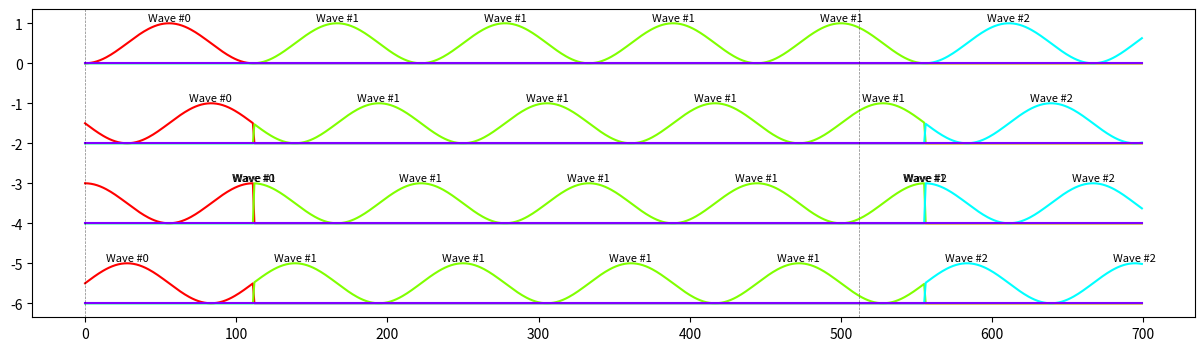

Python code for this plot:
import matplotlib.pyplot as plt
from matplotlib.colors import hsv_to_rgb
import numpy as np
import math

def process_phase_for_track(phase: float, track_idx: int, num_tracks: int):
    this_tracks_phase = phase - (track_idx / num_tracks)
    this_tracks_phase %= 1
    return this_tracks_phase

def hanning_osc(phase: float):
    phase = np.clip(phase, 0, 1)
    return 0.5 * (1 - np.cos(2 * np.pi * phase))

def new_color(color):
    # Assuming color is a tuple (h, s, v)
    return hsv_to_rgb(color)

def new_frequency(freq_min: float, freq_max: float):
    val = np.random.rand()
    # log scale
    return freq_min * (freq_max / freq_min) ** val

def waveform_transition_strategy_1(frequency_min: float = 0.001, frequency_max: float=0.5, change_freq_prob: float = 0.00001,
                                   overlap: float = 0.25, block_size: int = 512, total_length: int = 3000):
    num_tracks = math.ceil(1 / overlap)
    num_waveforms = math.ceil(1/overlap)
    tracks = np.zeros((num_tracks, num_waveforms, total_length))
    # current_track = 0
    # track just represents the fact that i want to visualize each window per cycle of overlaps as a different track
    # we are allowed to switch waveforms once per block, and the switch should occur the first time in the block that the window reaches its minimum (0 for hanning)
    current_waveform = 0
    current_phase = 0
    current_frequency = new_frequency(frequency_min, frequency_max)
    waveform_switch_allowed = False
    for block in range(0, total_length, block_size):
        waveform_switch_allowed = True
        for samp_idx in range(block, block + block_size):
            if samp_idx >= total_length:
                break
            for track_idx in range(len(tracks)):
                this_tracks_phase = process_phase_for_track(current_phase, track_idx, num_tracks)
                # this_tracks_phase = np.clip(this_tracks_phase, track_idx-0.25, track_idx + 1.25)
                tracks[track_idx, current_waveform, samp_idx] = hanning_osc(this_tracks_phase)
                # tracks[track_idx, current_waveform, samp_idx] = (this_tracks_phase)
            if np.random.rand() < change_freq_prob:
                current_frequency = new_frequency(frequency_min, frequency_max)
            current_phase += current_frequency
            if current_phase > 1:
                current_phase -= 1
                # current_track += 1
                # current_track %= num_tracks
                if waveform_switch_allowed:
                    current_waveform += 1
                    current_waveform %= num_waveforms
                    waveform_switch_allowed = False


    plt.figure(figsize=(15, 4))
    colors = [new_color((i / num_waveforms, 1.0, 1.0)) for i in range(num_waveforms)]
    offset_coeff = 2
    offset_hack = np.linspace(0, -0.01, total_length) # so that peaks begin being sensed at the start and we can then proceed from the previous peak to the end
    # plot each track with a different offset        
    for waveform_idx in range(num_waveforms):
        for track_idx in range(num_tracks):
            plt.plot(tracks[track_idx, waveform_idx, :] - track_idx * offset_coeff, color=colors[waveform_idx])

            this_track_and_wf = tracks[track_idx, waveform_idx, :]
            this_track_and_wf += offset_hack
            prev_peak_idx = 0
            # Find the peak value and its index
            peak_idx = np.argmax(this_track_and_wf)
            peak_value = this_track_and_wf[peak_idx]
            while peak_value > 0.989:
                peak_plot_pt = peak_value - track_idx * offset_coeff
                # Add a label at the peak
                if peak_idx - prev_peak_idx > 20:
                    plt.text(peak_idx, peak_plot_pt, f'Wave #{waveform_idx}', fontsize=8, ha='center', va='bottom')
                prev_peak_idx = peak_idx
                seq_to_inspect = this_track_and_wf[prev_peak_idx+1:]
                if not len(seq_to_inspect):
                    break
                peak_idx = np.argmax(seq_to_inspect) + prev_peak_idx + 1
                peak_value = this_track_and_wf[peak_idx]

    # make lines at the end of each block
    for i in range(0, total_length, block_size):
        plt.axvline(i, color='k', linestyle='--', alpha=0.5, linewidth=0.5)
    plt.show()
        


if __name__ == '__main__':
    waveform_transition_strategy_1(frequency_min=0.009, frequency_max=0.009, change_freq_prob=0.0013,
                                   overlap=0.3333, block_size=512, total_length=700)